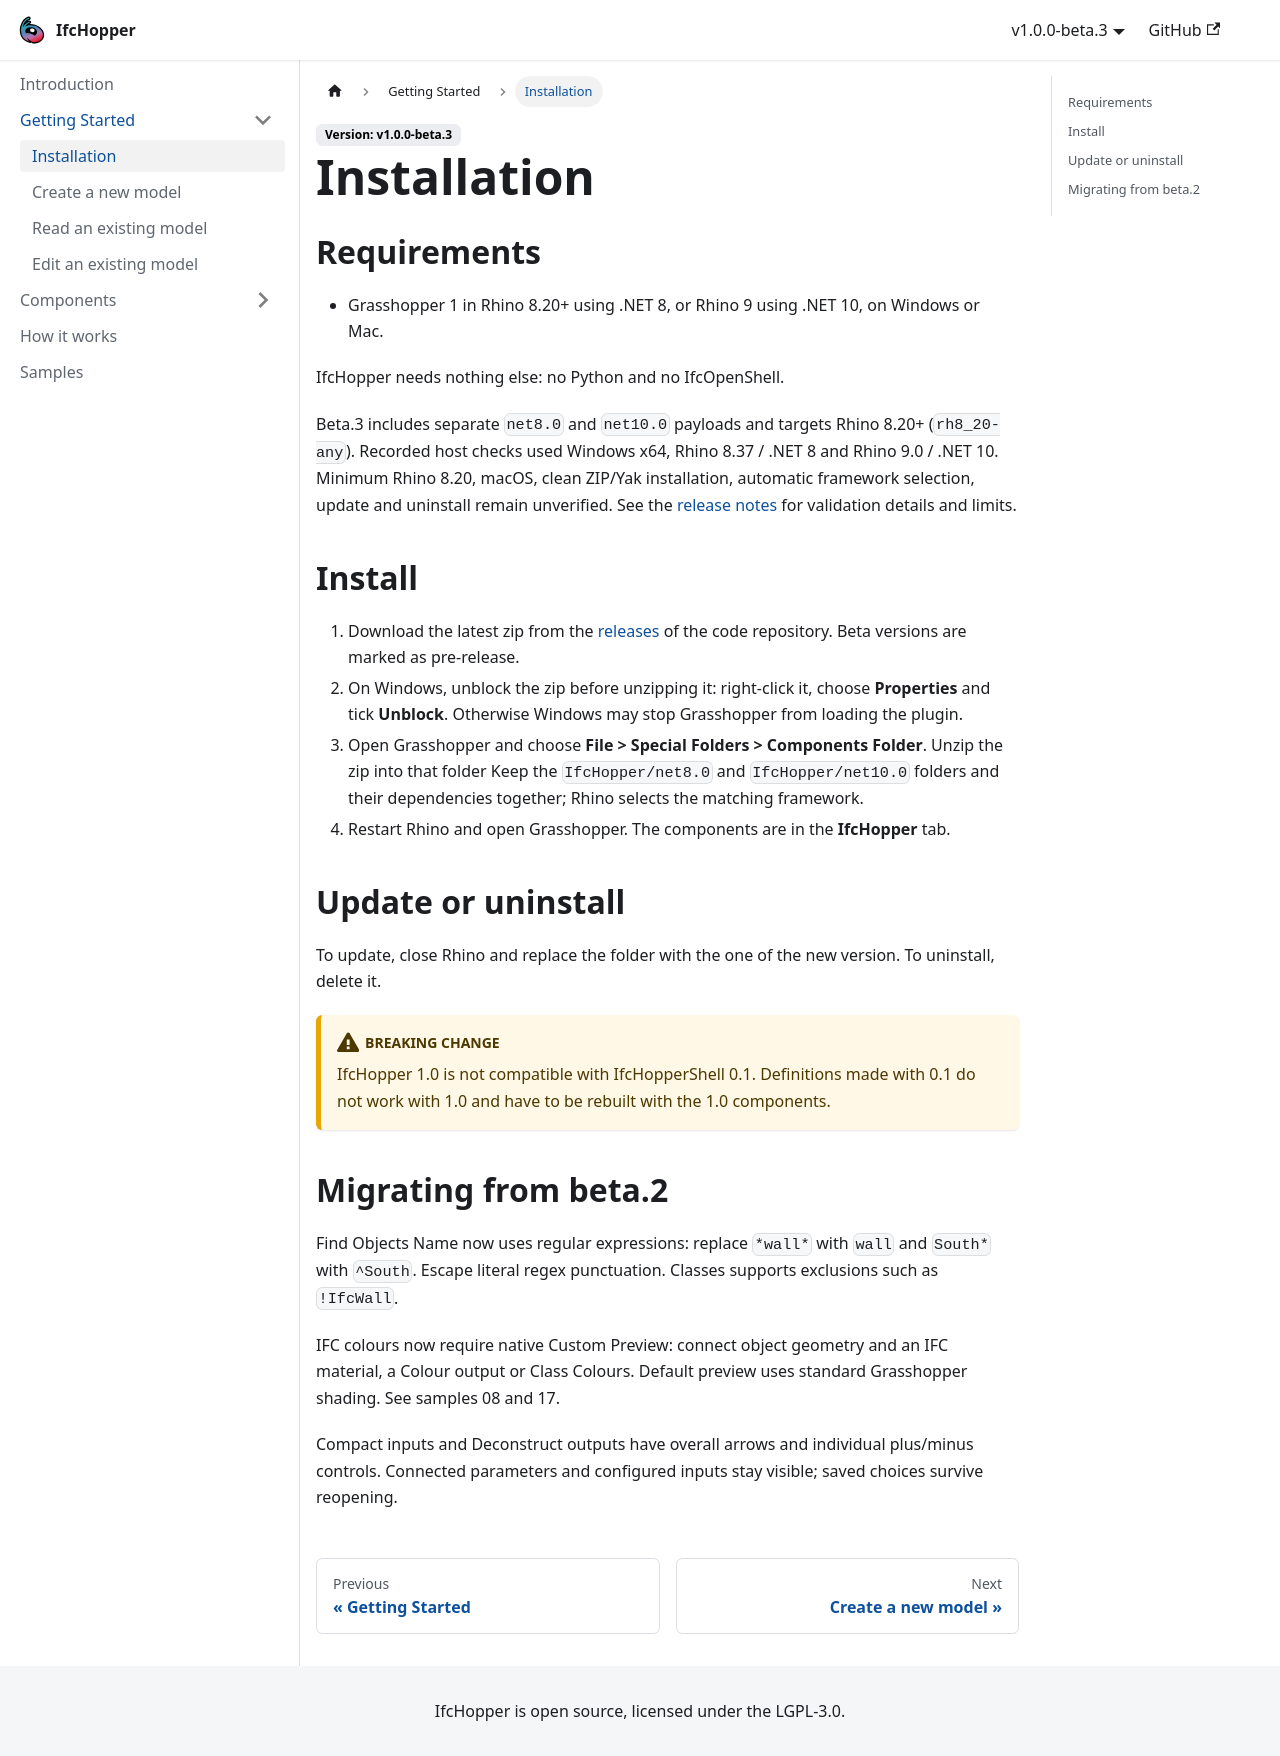

repository: IfcHopper/grasshopper-documentation · page: getting-started/installation.html · generator: docusaurus

---
sidebar_position: 1
title: Installation
sidebar_label: Installation
---

## Requirements

- Grasshopper 1 in Rhino 8.20+ using .NET 8, or Rhino 9 using .NET 10, on Windows or Mac.

IfcHopper needs nothing else: no Python and no IfcOpenShell.

Beta.3 includes separate `net8.0` and `net10.0` payloads and targets Rhino 8.20+ (`rh8_20-any`). Recorded host checks used Windows x64, Rhino 8.37 / .NET 8 and Rhino 9.0 / .NET 10. Minimum Rhino 8.20, macOS, clean ZIP/Yak installation, automatic framework selection, update and uninstall remain unverified. See the [release notes](https://github.com/IfcHopper/grasshopper-code/blob/main/docs/RELEASE_NOTES.md) for validation details and limits.

## Install

1. Download the latest zip from the [releases](https://github.com/IfcHopper/grasshopper-code/releases) of the code repository. Beta versions are marked as pre-release.
2. On Windows, unblock the zip before unzipping it: right-click it, choose **Properties** and tick **Unblock**. Otherwise Windows may stop Grasshopper from loading the plugin.
3. Open Grasshopper and choose **File > Special Folders > Components Folder**. Unzip the zip into that folder Keep the `IfcHopper/net8.0` and `IfcHopper/net10.0` folders and their dependencies together; Rhino selects the matching framework.
4. Restart Rhino and open Grasshopper. The components are in the **IfcHopper** tab.

## Update or uninstall

To update, close Rhino and replace the folder with the one of the new version. To uninstall, delete it.

:::warning[Breaking change]
IfcHopper 1.0 is not compatible with IfcHopperShell 0.1. Definitions made with 0.1 do not work with 1.0 and have to be rebuilt with the 1.0 components.
:::

## Migrating from beta.2

Find Objects Name now uses regular expressions: replace `*wall*` with `wall` and `South*` with `^South`. Escape literal regex punctuation. Classes supports exclusions such as `!IfcWall`.

IFC colours now require native Custom Preview: connect object geometry and an IFC material, a Colour output or Class Colours. Default preview uses standard Grasshopper shading. See samples 08 and 17.

Compact inputs and Deconstruct outputs have overall arrows and individual plus/minus controls. Connected parameters and configured inputs stay visible; saved choices survive reopening.
